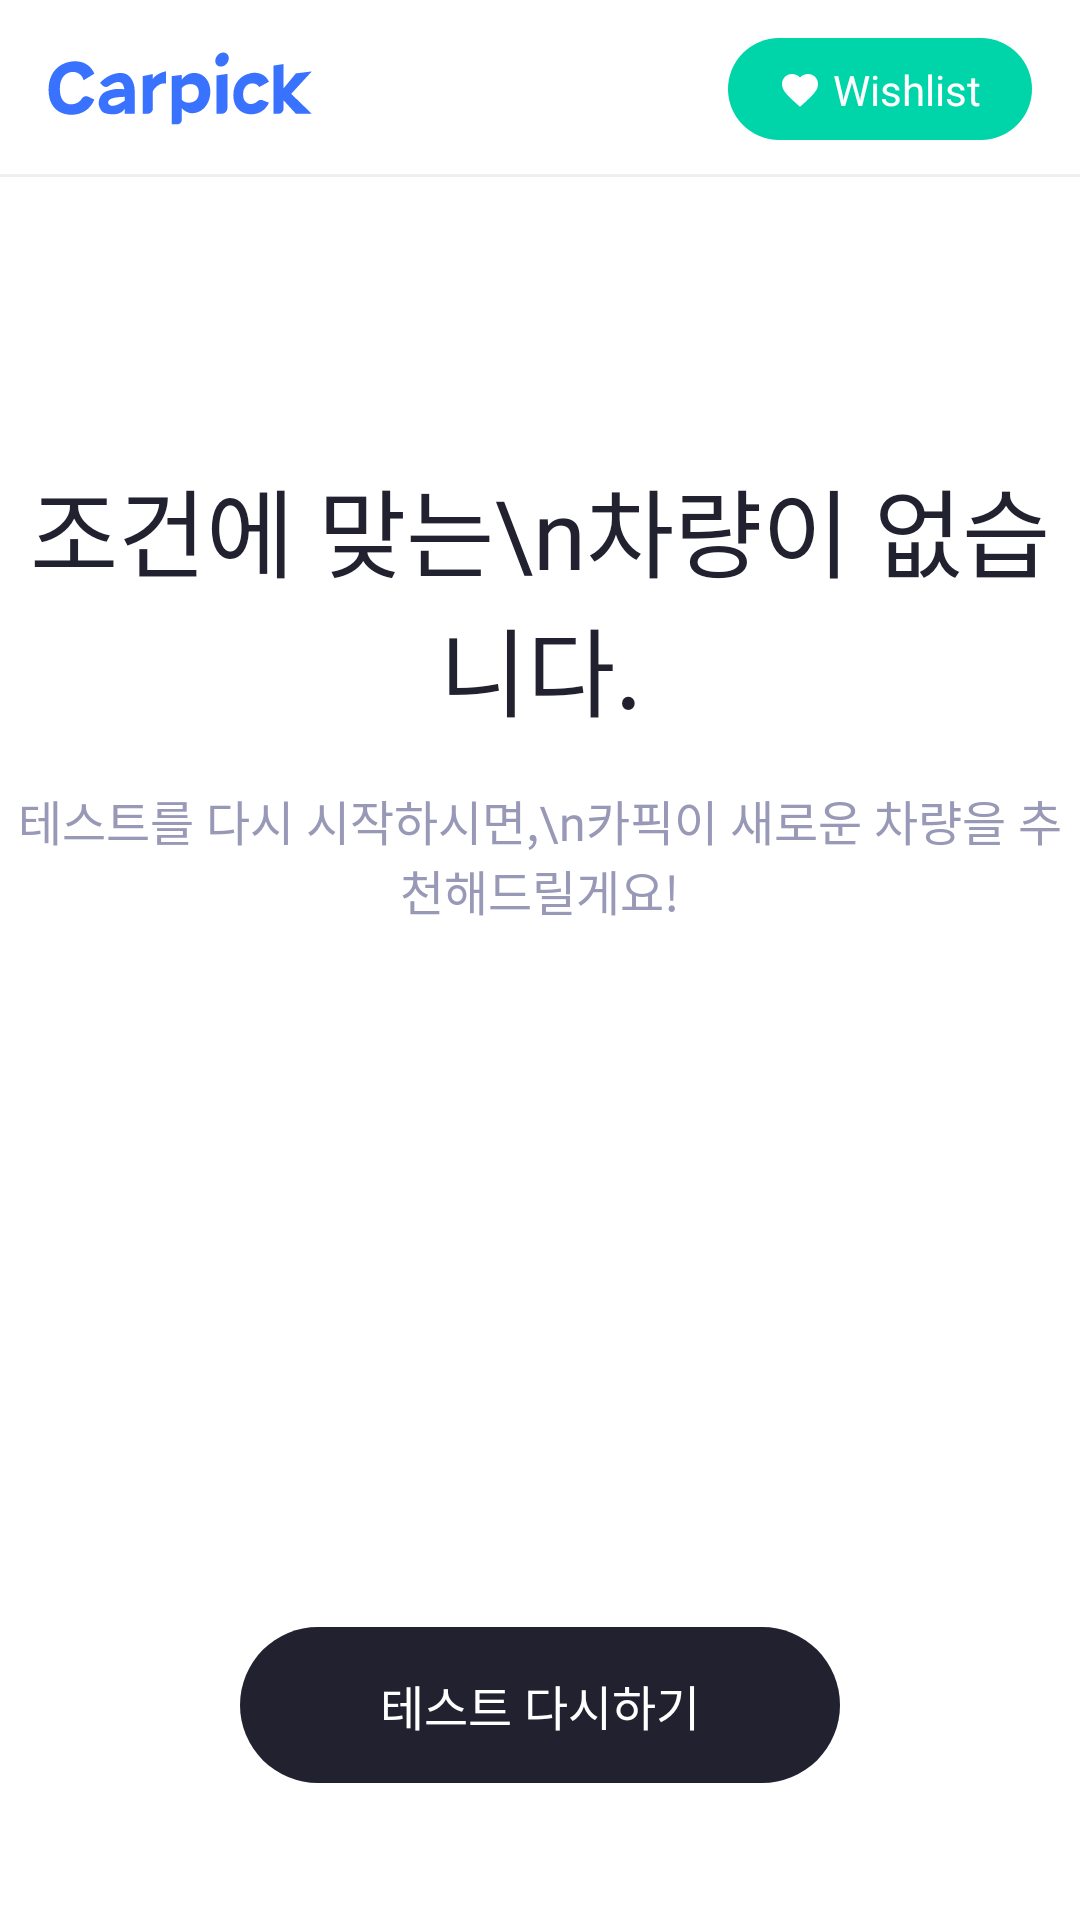

The Android layout XML behind this screen, and the referenced resources:
<!-- AndroidManifest.xml: application theme Theme.CarpickApp -->
<!-- res/layout/fragment_not_result.xml -->
<?xml version="1.0" encoding="utf-8"?>
<androidx.constraintlayout.widget.ConstraintLayout xmlns:android="http://schemas.android.com/apk/res/android"
    xmlns:app="http://schemas.android.com/apk/res-auto"
    android:layout_width="match_parent"
    android:layout_height="match_parent"
    android:background="@color/white">

    <include
        android:id="@+id/title_layout"
        layout="@layout/title_layout"
        app:layout_constraintEnd_toEndOf="parent"
        app:layout_constraintStart_toStartOf="parent"
        app:layout_constraintTop_toTopOf="parent" />

    <ScrollView
        android:layout_width="match_parent"
        android:layout_height="0dp"
        app:layout_constraintBottom_toBottomOf="parent"
        app:layout_constraintEnd_toEndOf="parent"
        app:layout_constraintStart_toStartOf="parent"
        app:layout_constraintTop_toBottomOf="@id/title_layout">

        <androidx.constraintlayout.widget.ConstraintLayout
            android:layout_width="match_parent"
            android:layout_height="match_parent">

            <androidx.appcompat.widget.AppCompatTextView
                android:id="@+id/tv_title"
                android:layout_width="wrap_content"
                android:layout_height="wrap_content"
                android:layout_marginTop="94dp"
                android:fontFamily="@font/font_pretendard_bold"
                android:gravity="center"
                android:text="조건에 맞는\n차량이 없습니다."
                android:textColor="@color/color_21212f"
                android:textSize="32dp"
                app:layout_constraintEnd_toEndOf="parent"
                app:layout_constraintStart_toStartOf="parent"
                app:layout_constraintTop_toTopOf="parent"/>

            <androidx.appcompat.widget.AppCompatTextView
                android:id="@+id/tv_sub_title"
                android:layout_width="wrap_content"
                android:layout_height="wrap_content"
                android:layout_marginTop="16dp"
                android:fontFamily="@font/font_pretendard_medium"
                android:gravity="center"
                android:text="테스트를 다시 시작하시면,\n카픽이 새로운 차량을 추천해드릴게요!"
                android:textColor="@color/color_9898b7"
                android:textSize="16dp"
                app:layout_constraintEnd_toEndOf="parent"
                app:layout_constraintStart_toStartOf="parent"
                app:layout_constraintTop_toBottomOf="@id/tv_title" />

            <androidx.appcompat.widget.AppCompatImageView
                android:id="@+id/iv_no_result"
                android:layout_width="0dp"
                android:layout_height="0dp"
                android:layout_marginTop="8dp"
                app:layout_constraintDimensionRatio="360:218"
                app:layout_constraintEnd_toEndOf="parent"
                app:layout_constraintStart_toStartOf="parent"
                app:layout_constraintTop_toBottomOf="@id/tv_sub_title" />

            <androidx.appcompat.widget.AppCompatTextView
                android:id="@+id/tv_restart_test"
                android:layout_width="200dp"
                android:layout_height="52dp"
                android:layout_marginTop="8dp"
                android:background="@drawable/bg_round_21212ff"
                android:fontFamily="@font/font_pretendard_bold"
                android:gravity="center"
                android:text="테스트 다시하기"
                android:textColor="@color/white"
                android:textSize="16dp"
                app:layout_constraintDimensionRatio="200:52"
                app:layout_constraintEnd_toEndOf="parent"
                app:layout_constraintStart_toStartOf="parent"
                app:layout_constraintTop_toBottomOf="@id/iv_no_result" />
        </androidx.constraintlayout.widget.ConstraintLayout>
    </ScrollView>
</androidx.constraintlayout.widget.ConstraintLayout>
<!-- res/layout/title_layout.xml (included above) -->
<?xml version="1.0" encoding="utf-8"?>
<androidx.constraintlayout.widget.ConstraintLayout xmlns:android="http://schemas.android.com/apk/res/android"
    android:layout_width="match_parent"
    android:layout_height="wrap_content"
    xmlns:app="http://schemas.android.com/apk/res-auto">

    <androidx.appcompat.widget.AppCompatImageView
        android:id="@+id/logo"
        android:layout_width="wrap_content"
        android:layout_height="wrap_content"
        android:src="@drawable/logo"
        app:layout_constraintDimensionRatio="83:20"
        android:layout_marginStart="16dp"
        android:layout_marginTop="17dp"
        android:layout_marginBottom="17dp"
        app:layout_constraintTop_toTopOf="parent"
        app:layout_constraintBottom_toBottomOf="parent"
        app:layout_constraintStart_toStartOf="parent"/>

    <androidx.constraintlayout.widget.ConstraintLayout
        android:id="@+id/cl_wish"
        android:layout_width="wrap_content"
        android:layout_height="34dp"
        android:background="@drawable/bg_round_00d4a9"
        android:layout_marginEnd="16dp"
        app:layout_constraintTop_toTopOf="@id/logo"
        app:layout_constraintBottom_toBottomOf="@id/logo"
        app:layout_constraintEnd_toEndOf="parent">

        <androidx.appcompat.widget.AppCompatImageView
            android:id="@+id/ic_wish"
            android:layout_width="0dp"
            android:layout_height="14dp"
            app:layout_constraintDimensionRatio="14:14"
            android:src="@drawable/ic_heart"
            android:layout_marginStart="17dp"
            app:layout_constraintTop_toTopOf="parent"
            app:layout_constraintBottom_toBottomOf="parent"
            app:layout_constraintStart_toStartOf="parent"/>

        <androidx.appcompat.widget.AppCompatTextView
            android:layout_width="wrap_content"
            android:layout_height="wrap_content"
            android:text="Wishlist"
            android:fontFamily="@font/pretendard_bold"
            android:textSize="14dp"
            android:textColor="@color/white"
            android:layout_marginStart="4dp"
            android:layout_marginTop="10dp"
            android:layout_marginBottom="10dp"
            android:layout_marginEnd="17dp"
            app:layout_constraintEnd_toEndOf="parent"
            app:layout_constraintTop_toTopOf="parent"
            app:layout_constraintStart_toEndOf="@id/ic_wish"
            app:layout_constraintBottom_toBottomOf="parent"/>
    </androidx.constraintlayout.widget.ConstraintLayout>

    <View
        android:layout_width="match_parent"
        android:layout_height="1dp"
        android:background="@color/color_efefef"
        app:layout_constraintStart_toStartOf="parent"
        app:layout_constraintEnd_toEndOf="parent"
        app:layout_constraintBottom_toBottomOf="parent"/>

    <androidx.constraintlayout.widget.ConstraintLayout
        android:id="@+id/cl_not_network_view"
        android:layout_width="match_parent"
        android:layout_height="0dp"
        android:visibility="gone"
        app:layout_constraintTop_toTopOf="parent"
        app:layout_constraintStart_toStartOf="parent"
        app:layout_constraintEnd_toEndOf="parent"
        app:layout_constraintBottom_toBottomOf="parent"/>
</androidx.constraintlayout.widget.ConstraintLayout>
<!-- resources referenced by this layout -->
<resources>
  <color name="color_21212f">#21212f</color>
  <color name="color_9898b7">#9898b7</color>
  <color name="color_efefef">#efefef</color>
  <color name="white">#FFFFFFFF</color>
  <!-- drawable bg_round_00d4a9 (drawable) -->
  <?xml version="1.0" encoding="utf-8"?>
  <shape xmlns:android="http://schemas.android.com/apk/res/android">
      <solid android:color="@color/color_00d4a9"/>
      <corners
          android:radius="99dp"
          />
  </shape>
  <!-- drawable bg_round_21212ff (drawable) -->
  <?xml version="1.0" encoding="utf-8"?>
  <shape xmlns:android="http://schemas.android.com/apk/res/android">
      <solid android:color="@color/color_21212f"/>
      <corners
          android:radius="99dp"
          />
  </shape>
  <!-- drawable ic_heart (drawable) -->
  <vector xmlns:android="http://schemas.android.com/apk/res/android"
      android:width="14dp"
      android:height="14dp"
      android:viewportWidth="14"
      android:viewportHeight="14">
    <path
        android:pathData="M6.996,12.939L6.148,12.174C5.118,11.26 4.269,10.475 3.601,9.82C2.932,9.166 2.406,8.583 2.022,8.072C1.639,7.562 1.373,7.094 1.224,6.668C1.075,6.243 1,5.805 1,5.355C1,4.411 1.323,3.616 1.968,2.969C2.613,2.323 3.407,2 4.351,2C4.848,2 5.33,2.102 5.796,2.307C6.263,2.511 6.663,2.801 6.996,3.176C7.33,2.801 7.73,2.511 8.196,2.307C8.663,2.102 9.145,2 9.642,2C10.586,2 11.381,2.323 12.029,2.969C12.676,3.616 13,4.411 13,5.355C13,5.803 12.929,6.234 12.786,6.649C12.643,7.064 12.38,7.524 11.995,8.029C11.61,8.533 11.08,9.118 10.405,9.784C9.73,10.45 8.866,11.257 7.814,12.205L6.996,12.939Z"
        android:fillColor="#ffffff"/>
  </vector>
  <!-- drawable logo: vector/xml drawable (drawable, 5352 chars, omitted) -->
  <style name="Theme.CarpickApp" parent="android:Theme.Material.Light.NoActionBar" />
  <color name="color_00d4a9">#00d4a9</color>
</resources>
